Run: headless pygame with SDL's dummy video driver; simulated clock (each Clock.tick advances the game by its frame time, no real sleeping); random seed 0; keys injected as events and as key.get_pressed() state; mouse plan: one left click at the window centre at the start of phase 2, then a move to the lower-right quarter at the start of phase 3.
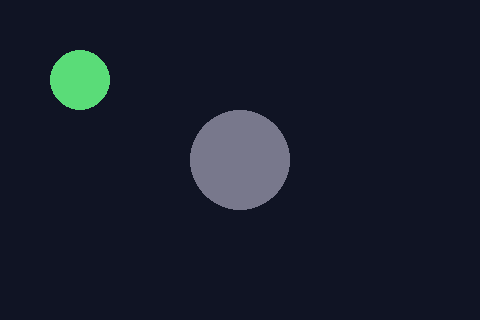
Frame 1 of 4 · flips 1–60 · no input
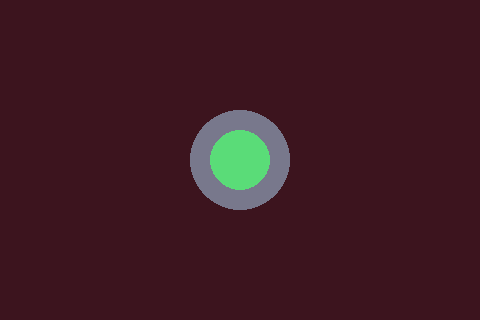
Frame 2 of 4 · flips 61–180 · clicked the window centre · tapped SPACE, RETURN · held RIGHT (→), D
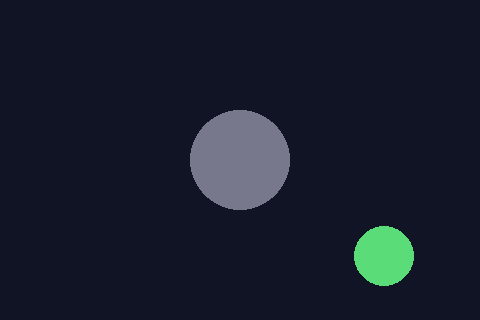
Frame 3 of 4 · flips 181–300 · moved the mouse to the lower-right quarter · held DOWN (↓), S
Frame 4 of 4 · flips 301–420 · held LEFT (←), A, UP (↑), W · screen unchanged from frame 3, image omitted

The pygame program that drew these frames:

"""Two circles touch when the gap between their centres is at most the sum of their radii."""
import pygame

WIDTH = 480
HEIGHT = 320
BACKGROUND = (16, 20, 36)


def circles_touch(c1, r1, c2, r2):
    dx = c2[0] - c1[0]
    dy = c2[1] - c1[1]
    reach = r1 + r2
# >>> BLANK id=compare level=2 hint="不开方：两边都是平方，而且都用乘法写、不用 **；距离的平方写在比较号左边，dx 那一项在前，不加括号 || 刚好相切（距离等于半径和）也算碰，所以比较号带等号" hintEn="No square root: compare squares on both sides, written with multiplication rather than **; the squared distance goes on the left of the comparison, with the dx term first and no brackets || Exactly touching (distance equal to the sum of the radii) counts as a hit, so the comparison includes equals"
    return dx * dx + dy * dy <= reach * reach
# <<< BLANK


def make_ball(centre, radius, colour):
    ball = pygame.sprite.Sprite()
    ball.image = pygame.Surface((2 * radius, 2 * radius), pygame.SRCALPHA)
    pygame.draw.circle(ball.image, colour, (radius, radius), radius)
    ball.rect = ball.image.get_rect(center=centre)
# >>> BLANK id=radius level=1 hint="collide_circle 会先找精灵身上一个叫 radius 的属性；把实参 radius 存到 ball 身上" hintEn="collide_circle first looks for an attribute called radius on each sprite; store the argument radius on ball"
    ball.radius = radius
# <<< BLANK
    return ball


def main():
    pygame.init()
    screen = pygame.display.set_mode((WIDTH, HEIGHT))
    clock = pygame.time.Clock()
    fixed = make_ball((240, 160), 50, (120, 120, 140))
    moving = make_ball((80, 80), 30, (90, 220, 120))
    balls = pygame.sprite.Group(fixed, moving)
    running = True
    while running:
        clock.tick(60)
        for event in pygame.event.get():
            if event.type == pygame.QUIT:
                running = False
            elif event.type == pygame.MOUSEMOTION:
                moving.rect.center = event.pos
        mine = circles_touch(fixed.rect.center, fixed.radius, moving.rect.center, moving.radius)
# >>> BLANK id=theirs level=2 hint="pygame 自带的同一种判断，拿来对照：fixed 在前、moving 在后，结果存进 theirs || 它在 pygame.sprite 模块里，名字是 collide 加下划线再加 circle" hintEn="pygame's own version of the same test, for comparison: fixed first, moving second, stored in theirs || It lives in the pygame.sprite module and is called collide, underscore, circle"
        theirs = pygame.sprite.collide_circle(fixed, moving)
# <<< BLANK
        pygame.display.set_caption(f"circles_touch: {mine}   collide_circle: {theirs}")
        screen.fill((60, 20, 30) if mine else BACKGROUND)
        balls.draw(screen)
        pygame.display.flip()
    pygame.quit()


if __name__ == "__main__":
    main()
